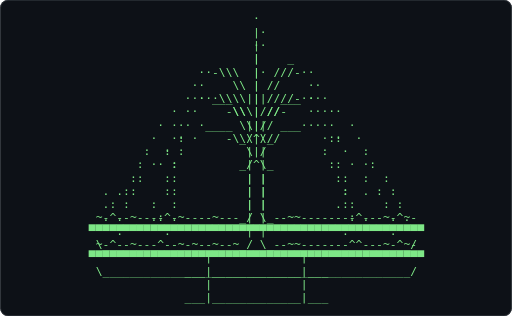
t = 0.00 s
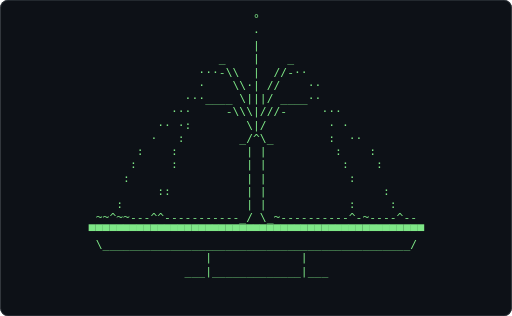
t = 0.61 s
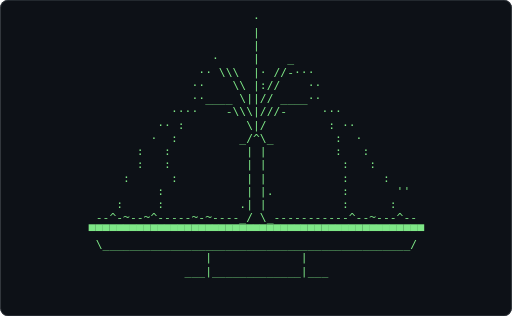
t = 1.21 s
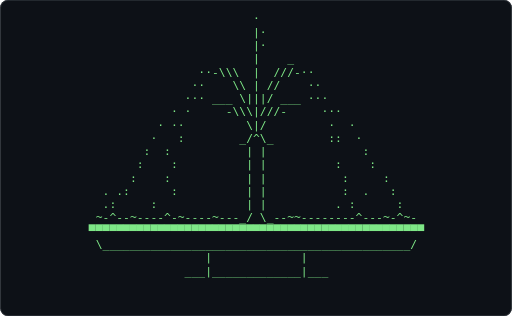
t = 1.82 s
t = 2.43 s: frame unchanged from t = 0.61 s, image omitted
t = 3.04 s: frame unchanged from t = 1.21 s, image omitted

The animated SVG that drew these frames (rendered in a browser with its animation timeline set to each time). Animation: 1 CSS @keyframes rule; one cycle of 3.64 s, repeats indefinitely.

<svg xmlns="http://www.w3.org/2000/svg" width="680" height="420" viewBox="0 0 680 420" role="img" aria-label="Terminal playing an ASCII animation of fountain">
<style>.f{opacity:0;animation:blink 1.860s steps(1,end) infinite}.f:first-of-type{opacity:1}@keyframes blink{0%{opacity:1}4.167%{opacity:0}100%{opacity:0}}@media (prefers-reduced-motion: reduce){.f{animation:none}.f:first-of-type{opacity:1}}text{font-family:ui-monospace,SFMono-Regular,'DejaVu Sans Mono',Menlo,Consolas,monospace;font-size:12px;white-space:pre}</style>
<rect width="680" height="420" rx="10" fill="#0d1117"/>
<rect x="0.5" y="0.5" width="679" height="419" rx="10" fill="none" stroke="#30363d"/>
<g transform="translate(81.50 16.00) scale(1.2597)">
<g class="f" style="animation-delay:-0.0000s">
<text x="0" y="11" fill="#7ee787" xml:space="preserve">
<tspan x="0" dy="0">                                                         </tspan>
<tspan x="0" dy="14">                                                         </tspan>
<tspan x="0" dy="14">                            ·                            </tspan>
<tspan x="0" dy="14">                            |                            </tspan>
<tspan x="0" dy="14">                            |·                           </tspan>
<tspan x="0" dy="14">                            |                            </tspan>
<tspan x="0" dy="14">                    ···\\\  |  ///-··                    </tspan>
<tspan x="0" dy="14">                   ·     \\ | //    ··                   </tspan>
<tspan x="0" dy="14">                  · ·____ \|||/ ___····                  </tspan>
<tspan x="0" dy="14">                ·· ·    -\\\|///      · ·                </tspan>
<tspan x="0" dy="14">               · :         \|/        :  ·               </tspan>
<tspan x="0" dy="14">             ·· :         _/^\_        :  · ·            </tspan>
<tspan x="0" dy="14">           :    :          | |          :   :            </tspan>
<tspan x="0" dy="14">          :    :           | |           :    :          </tspan>
<tspan x="0" dy="14">         :      :          | |           :     :         </tspan>
<tspan x="0" dy="14">      . .    .: .          | |            : .   . .      </tspan>
<tspan x="0" dy="14">        :      :           | |           .      :        </tspan>
<tspan x="0" dy="14">     ~-^--~---^--~-~--~--~_/ \_--~~-------^^---~-^~-     </tspan>
<tspan x="0" dy="14">    ▀▀▀▀▀▀▀▀▀▀▀▀▀▀▀▀▀▀▀▀▀▀▀▀▀▀▀▀▀▀▀▀▀▀▀▀▀▀▀▀▀▀▀▀▀▀▀▀▀    </tspan>
<tspan x="0" dy="14">     \_____________________________________________/     </tspan>
<tspan x="0" dy="14">                     |             |                     </tspan>
<tspan x="0" dy="14">                  ___|_____________|___                  </tspan>
</text></g>
<g class="f" style="animation-delay:-0.0775s">
<text x="0" y="11" fill="#7ee787" xml:space="preserve">
<tspan x="0" dy="0">                            ·                            </tspan>
<tspan x="0" dy="14">                            |·                           </tspan>
<tspan x="0" dy="14">                            |·                           </tspan>
<tspan x="0" dy="14">                            |    _                       </tspan>
<tspan x="0" dy="14">                    ··-\\\  |  ///-··                    </tspan>
<tspan x="0" dy="14">                   ··    \\ | //    ··                   </tspan>
<tspan x="0" dy="14">                  ··· ___ \|||/ ___ ···                  </tspan>
<tspan x="0" dy="14">                · ·     -\\\|///-     ···                </tspan>
<tspan x="0" dy="14">              · ··         \|/         ·  ·              </tspan>
<tspan x="0" dy="14">             ·   :        _/^\_        ::  ·             </tspan>
<tspan x="0" dy="14">            :  :           | |              :            </tspan>
<tspan x="0" dy="14">           :    :          | |          :    :           </tspan>
<tspan x="0" dy="14">          :    :           | |           :     :         </tspan>
<tspan x="0" dy="14">      . .:      :          | |           :  .   :        </tspan>
<tspan x="0" dy="14">      .:     :             | |          . :      :       </tspan>
<tspan x="0" dy="14">     ~-^--~----^-~----~---_/ \_--~~--------^---~-^~-     </tspan>
<tspan x="0" dy="14">    ▀▀▀▀▀▀▀▀▀▀▀▀▀▀▀▀▀▀▀▀▀▀▀▀▀▀▀▀▀▀▀▀▀▀▀▀▀▀▀▀▀▀▀▀▀▀▀▀▀    </tspan>
<tspan x="0" dy="14">     \_____________________________________________/     </tspan>
<tspan x="0" dy="14">                     |             |                     </tspan>
<tspan x="0" dy="14">                  ___|_____________|___                  </tspan>
<tspan x="0" dy="14"> </tspan>
<tspan x="0" dy="14"> </tspan>
</text></g>
<g class="f" style="animation-delay:-0.1550s">
<text x="0" y="11" fill="#7ee787" xml:space="preserve">
<tspan x="0" dy="0">                            ·                            </tspan>
<tspan x="0" dy="14">                            |·                           </tspan>
<tspan x="0" dy="14">                            |·                           </tspan>
<tspan x="0" dy="14">                            |                            </tspan>
<tspan x="0" dy="14">                     ··-\\  |  ///-··                    </tspan>
<tspan x="0" dy="14">                   ··    \\ | //     ·                   </tspan>
<tspan x="0" dy="14">                  ···____ \|||/ ____···                  </tspan>
<tspan x="0" dy="14">                ···     -\\\|///-     ···                </tspan>
<tspan x="0" dy="14">               · :·        \|/         · ·               </tspan>
<tspan x="0" dy="14">            · ·  :        _/^\_        :  ·              </tspan>
<tspan x="0" dy="14">            :  :           | |          :   ::           </tspan>
<tspan x="0" dy="14">          :    :           | |          :     :          </tspan>
<tspan x="0" dy="14">                           | |                           </tspan>
<tspan x="0" dy="14">        .:    ::           | |           :  .  :         </tspan>
<tspan x="0" dy="14">      . :                  | |          .:      :        </tspan>
<tspan x="0" dy="14">     --^-~~~-^-^------~---_/ \_---~-------^---~~-^-~     </tspan>
<tspan x="0" dy="14">    ▀▀▀▀▀▀▀▀▀▀▀▀▀▀▀▀▀▀▀▀▀▀▀▀▀▀▀▀▀▀▀▀▀▀▀▀▀▀▀▀▀▀▀▀▀▀▀▀▀    </tspan>
<tspan x="0" dy="14">     \_____________________________________________/     </tspan>
<tspan x="0" dy="14">                     |             |                     </tspan>
<tspan x="0" dy="14">                  ___|_____________|___                  </tspan>
<tspan x="0" dy="14"> </tspan>
<tspan x="0" dy="14"> </tspan>
</text></g>
<g class="f" style="animation-delay:-0.2326s">
<text x="0" y="11" fill="#7ee787" xml:space="preserve">
<tspan x="0" dy="0">                            °                            </tspan>
<tspan x="0" dy="14">                            |·                           </tspan>
<tspan x="0" dy="14">                            |                            </tspan>
<tspan x="0" dy="14">                       _    |·    _                      </tspan>
<tspan x="0" dy="14">                    ···\\\  |  ///···                    </tspan>
<tspan x="0" dy="14">                   ·     \\ | //     ·                   </tspan>
<tspan x="0" dy="14">                  ···____ \\|// ____···                  </tspan>
<tspan x="0" dy="14">                 ··     -\\\|///-     ··                 </tspan>
<tspan x="0" dy="14">              ··  :        \|/         :··               </tspan>
<tspan x="0" dy="14">             ·  :         _/^\_        :   ·             </tspan>
<tspan x="0" dy="14">            :   :          | |         :    :            </tspan>
<tspan x="0" dy="14">           :   :           | |          :    :           </tspan>
<tspan x="0" dy="14">          :    :           | |           :    :          </tspan>
<tspan x="0" dy="14">        :     :            | |            :     :        </tspan>
<tspan x="0" dy="14">       :       :           | |          . : .            </tspan>
<tspan x="0" dy="14">     --^-~~~-^----~---~-~-_/ \_---~-------^---~--^-~     </tspan>
<tspan x="0" dy="14">    ▀▀▀▀▀▀▀▀▀▀▀▀▀▀▀▀▀▀▀▀▀▀▀▀▀▀▀▀▀▀▀▀▀▀▀▀▀▀▀▀▀▀▀▀▀▀▀▀▀    </tspan>
<tspan x="0" dy="14">     \_____________________________________________/     </tspan>
<tspan x="0" dy="14">                     |             |                     </tspan>
<tspan x="0" dy="14">                  ___|_____________|___                  </tspan>
<tspan x="0" dy="14"> </tspan>
<tspan x="0" dy="14"> </tspan>
</text></g>
<g class="f" style="animation-delay:-0.3101s">
<text x="0" y="11" fill="#7ee787" xml:space="preserve">
<tspan x="0" dy="0">                            ·                            </tspan>
<tspan x="0" dy="14">                            |·                           </tspan>
<tspan x="0" dy="14">                            |                            </tspan>
<tspan x="0" dy="14">                       _    |·   _                       </tspan>
<tspan x="0" dy="14">                    ··--\\  |  ///··                     </tspan>
<tspan x="0" dy="14">                   ··    \\ | //    ··                   </tspan>
<tspan x="0" dy="14">                  ····___ \|||/ ___····                  </tspan>
<tspan x="0" dy="14">                ··      -\\\|///-     ···                </tspan>
<tspan x="0" dy="14">               · ·         \|/         · ·               </tspan>
<tspan x="0" dy="14">            · ·  :        _/^\_        :  · :            </tspan>
<tspan x="0" dy="14">           :    :          | |         ::                </tspan>
<tspan x="0" dy="14">          :     :          | |               ::          </tspan>
<tspan x="0" dy="14">         :    :            | |           :               </tspan>
<tspan x="0" dy="14">               :           | |           :     :         </tspan>
<tspan x="0" dy="14">        :     :            | |            :      :       </tspan>
<tspan x="0" dy="14">     --^-~~~---^--~-~---~-_/ \_---~~------^---~--^-~     </tspan>
<tspan x="0" dy="14">    ▀▀▀▀▀▀▀▀▀▀▀▀▀▀▀▀▀▀▀▀▀▀▀▀▀▀▀▀▀▀▀▀▀▀▀▀▀▀▀▀▀▀▀▀▀▀▀▀▀    </tspan>
<tspan x="0" dy="14">     \_____________________________________________/     </tspan>
<tspan x="0" dy="14">                     |             |                     </tspan>
<tspan x="0" dy="14">                  ___|_____________|___                  </tspan>
<tspan x="0" dy="14"> </tspan>
<tspan x="0" dy="14"> </tspan>
</text></g>
<g class="f" style="animation-delay:-0.3876s">
<text x="0" y="11" fill="#7ee787" xml:space="preserve">
<tspan x="0" dy="0">                            ·                            </tspan>
<tspan x="0" dy="14">                            |                            </tspan>
<tspan x="0" dy="14">                            |·                           </tspan>
<tspan x="0" dy="14">                       _    |·   _                       </tspan>
<tspan x="0" dy="14">                     ··\\\  |  ///-·                     </tspan>
<tspan x="0" dy="14">                    ·    \\ | //    ··                   </tspan>
<tspan x="0" dy="14">                  ···____ \:||/ ____···                  </tspan>
<tspan x="0" dy="14">                 ··     -\\\|///-     ··                 </tspan>
<tspan x="0" dy="14">              ·· ·         \|/         · ··              </tspan>
<tspan x="0" dy="14">             ·   :        _/^\_         :  ·             </tspan>
<tspan x="0" dy="14">            :   :          | |          :   :            </tspan>
<tspan x="0" dy="14">           :    :          | |          :     :          </tspan>
<tspan x="0" dy="14">          :   :            | |           :     :         </tspan>
<tspan x="0" dy="14">        :                  | |                 :         </tspan>
<tspan x="0" dy="14">              :            | |           :       &#x27;       </tspan>
<tspan x="0" dy="14">     --^-~-~-^-^--~-~---~-_/ \_---~~------^---~--^-~     </tspan>
<tspan x="0" dy="14">    ▀▀▀▀▀▀▀▀▀▀▀▀▀▀▀▀▀▀▀▀▀▀▀▀▀▀▀▀▀▀▀▀▀▀▀▀▀▀▀▀▀▀▀▀▀▀▀▀▀    </tspan>
<tspan x="0" dy="14">     \_____________________________________________/     </tspan>
<tspan x="0" dy="14">                     |             |                     </tspan>
<tspan x="0" dy="14">                  ___|_____________|___                  </tspan>
<tspan x="0" dy="14"> </tspan>
<tspan x="0" dy="14"> </tspan>
</text></g>
<g class="f" style="animation-delay:-0.4651s">
<text x="0" y="11" fill="#7ee787" xml:space="preserve">
<tspan x="0" dy="0">                            °                            </tspan>
<tspan x="0" dy="14">                            |                            </tspan>
<tspan x="0" dy="14">                            |·                           </tspan>
<tspan x="0" dy="14">                      ·     |    _                       </tspan>
<tspan x="0" dy="14">                    ···-\\  |· ///-··                    </tspan>
<tspan x="0" dy="14">                    ·    \\ | //    ··                   </tspan>
<tspan x="0" dy="14">                  · ··___ \:||/ ___·· ·                  </tspan>
<tspan x="0" dy="14">                ···     -\\\|///-     ···                </tspan>
<tspan x="0" dy="14">               ·:          \|/         : ·               </tspan>
<tspan x="0" dy="14">             ·  :         _/^\_         : ··             </tspan>
<tspan x="0" dy="14">           ::    :         | |          :    :           </tspan>
<tspan x="0" dy="14">               :           | |          :                </tspan>
<tspan x="0" dy="14">          :    :           | |          :     :          </tspan>
<tspan x="0" dy="14">         :    :            | |           :     :         </tspan>
<tspan x="0" dy="14">        :     :           .| |            :     :&#x27;       </tspan>
<tspan x="0" dy="14">     --^-~-~-^----~-------_/ \_---~~------^---~--^-~     </tspan>
<tspan x="0" dy="14">    ▀▀▀▀▀▀▀▀▀▀▀▀▀▀▀▀▀▀▀▀▀▀▀▀▀▀▀▀▀▀▀▀▀▀▀▀▀▀▀▀▀▀▀▀▀▀▀▀▀    </tspan>
<tspan x="0" dy="14">     \_____________________________________________/     </tspan>
<tspan x="0" dy="14">                     |             |                     </tspan>
<tspan x="0" dy="14">                  ___|_____________|___                  </tspan>
<tspan x="0" dy="14"> </tspan>
<tspan x="0" dy="14"> </tspan>
</text></g>
<g class="f" style="animation-delay:-0.5426s">
<text x="0" y="11" fill="#7ee787" xml:space="preserve">
<tspan x="0" dy="0">                            °                            </tspan>
<tspan x="0" dy="14">                            ·                            </tspan>
<tspan x="0" dy="14">                            |                            </tspan>
<tspan x="0" dy="14">                       _    |·   _·                      </tspan>
<tspan x="0" dy="14">                     ··-\\  |· //-···                    </tspan>
<tspan x="0" dy="14">                   ··    \\ | //    ·                    </tspan>
<tspan x="0" dy="14">                  ···____ \|||/ ___····                  </tspan>
<tspan x="0" dy="14">                 ··     -\\:|///      ··                 </tspan>
<tspan x="0" dy="14">              ·· ·         \|/         · ··              </tspan>
<tspan x="0" dy="14">             ·  :         _/^\_        :   ·             </tspan>
<tspan x="0" dy="14">            :              | |          :   :            </tspan>
<tspan x="0" dy="14">           :    :          | |          :     :          </tspan>
<tspan x="0" dy="14">         :     :           | |           :     :         </tspan>
<tspan x="0" dy="14">        :      :           | |          :       :        </tspan>
<tspan x="0" dy="14">             :            .| |            :      &#x27;       </tspan>
<tspan x="0" dy="14">     --^-~----^------~----_/ \_-----------^---~--^-~     </tspan>
<tspan x="0" dy="14">    ▀▀▀▀▀▀▀▀▀▀▀▀▀▀▀▀▀▀▀▀▀▀▀▀▀▀▀▀▀▀▀▀▀▀▀▀▀▀▀▀▀▀▀▀▀▀▀▀▀    </tspan>
<tspan x="0" dy="14">     \_____________________________________________/     </tspan>
<tspan x="0" dy="14">                     |             |                     </tspan>
<tspan x="0" dy="14">                  ___|_____________|___                  </tspan>
<tspan x="0" dy="14"> </tspan>
<tspan x="0" dy="14"> </tspan>
</text></g>
<g class="f" style="animation-delay:-0.6202s">
<text x="0" y="11" fill="#7ee787" xml:space="preserve">
<tspan x="0" dy="0">                            °                            </tspan>
<tspan x="0" dy="14">                            |                            </tspan>
<tspan x="0" dy="14">                            |                            </tspan>
<tspan x="0" dy="14">                      ·_    |·   _                       </tspan>
<tspan x="0" dy="14">                    ··-\\\  |  ///···                    </tspan>
<tspan x="0" dy="14">                   ··    \\ |·//    ·                    </tspan>
<tspan x="0" dy="14">                   ···___ \|||/ ___····                  </tspan>
<tspan x="0" dy="14">                ···     -\\\|///-     ···                </tspan>
<tspan x="0" dy="14">               · :         \|/         · ·               </tspan>
<tspan x="0" dy="14">              · :         _/^\_         : ·              </tspan>
<tspan x="0" dy="14">            :   :          | |          :  : :           </tspan>
<tspan x="0" dy="14">           :    :          | |           :               </tspan>
<tspan x="0" dy="14">          :    :           | |           :    :          </tspan>
<tspan x="0" dy="14">         :                 | |           :     :         </tspan>
<tspan x="0" dy="14">        :      :          .| |                   &#x27;&#x27;      </tspan>
<tspan x="0" dy="14">     --^-~--~^^------~----_/ \_-----------^--~---^--     </tspan>
<tspan x="0" dy="14">    ▀▀▀▀▀▀▀▀▀▀▀▀▀▀▀▀▀▀▀▀▀▀▀▀▀▀▀▀▀▀▀▀▀▀▀▀▀▀▀▀▀▀▀▀▀▀▀▀▀    </tspan>
<tspan x="0" dy="14">     \_____________________________________________/     </tspan>
<tspan x="0" dy="14">                     |             |                     </tspan>
<tspan x="0" dy="14">                  ___|_____________|___                  </tspan>
<tspan x="0" dy="14"> </tspan>
<tspan x="0" dy="14"> </tspan>
</text></g>
<g class="f" style="animation-delay:-0.6977s">
<text x="0" y="11" fill="#7ee787" xml:space="preserve">
<tspan x="0" dy="0">                            ·                            </tspan>
<tspan x="0" dy="14">                            |                            </tspan>
<tspan x="0" dy="14">                            |                            </tspan>
<tspan x="0" dy="14">                      ·     |    _                       </tspan>
<tspan x="0" dy="14">                    ·· \\\  |· //-···                    </tspan>
<tspan x="0" dy="14">                   ··    \\ |://    ··                   </tspan>
<tspan x="0" dy="14">                   ··____ \||// ____··                   </tspan>
<tspan x="0" dy="14">                ····    -\\\|///-     ···                </tspan>
<tspan x="0" dy="14">              ·· :         \|/         : ··              </tspan>
<tspan x="0" dy="14">             ·  :         _/^\_         :  ·             </tspan>
<tspan x="0" dy="14">           :   :           | |          :   :            </tspan>
<tspan x="0" dy="14">           :   :           | |           :   :           </tspan>
<tspan x="0" dy="14">         :      :          | |           :     :         </tspan>
<tspan x="0" dy="14">              :            | |.          :       &#x27;&#x27;      </tspan>
<tspan x="0" dy="14">        :     :           .| |           :      :        </tspan>
<tspan x="0" dy="14">     --^-~--~^-----~-~----_/ \_-----------^--~---^--     </tspan>
<tspan x="0" dy="14">    ▀▀▀▀▀▀▀▀▀▀▀▀▀▀▀▀▀▀▀▀▀▀▀▀▀▀▀▀▀▀▀▀▀▀▀▀▀▀▀▀▀▀▀▀▀▀▀▀▀    </tspan>
<tspan x="0" dy="14">     \_____________________________________________/     </tspan>
<tspan x="0" dy="14">                     |             |                     </tspan>
<tspan x="0" dy="14">                  ___|_____________|___                  </tspan>
<tspan x="0" dy="14"> </tspan>
<tspan x="0" dy="14"> </tspan>
</text></g>
<g class="f" style="animation-delay:-0.7752s">
<text x="0" y="11" fill="#7ee787" xml:space="preserve">
<tspan x="0" dy="0">                            ·                            </tspan>
<tspan x="0" dy="14">                            |                            </tspan>
<tspan x="0" dy="14">                            |                            </tspan>
<tspan x="0" dy="14">                            |    _                       </tspan>
<tspan x="0" dy="14">                    ···-\\  |· ///···                    </tspan>
<tspan x="0" dy="14">                    ·    \\ | //    ··                   </tspan>
<tspan x="0" dy="14">                  ·· ·___ \||:/ ___· ·                   </tspan>
<tspan x="0" dy="14">                ···     -\\\|///-     ···                </tspan>
<tspan x="0" dy="14">               · ·         \|/         · ·               </tspan>
<tspan x="0" dy="14">             ·   :        _/^\_        :   ·             </tspan>
<tspan x="0" dy="14">            :   :          | |          :   :            </tspan>
<tspan x="0" dy="14">           :   :           | |          :    :           </tspan>
<tspan x="0" dy="14">          :    :           | |           :    :          </tspan>
<tspan x="0" dy="14">         :     :           | |           :      &#x27; &#x27;      </tspan>
<tspan x="0" dy="14">       :      :           .| |            :      :       </tspan>
<tspan x="0" dy="14">     -~^~---~-^----~---~--_/ \_----------^---~---^--     </tspan>
<tspan x="0" dy="14">    ▀▀▀▀▀▀▀▀▀▀▀▀▀▀▀▀▀▀▀▀▀▀▀▀▀▀▀▀▀▀▀▀▀▀▀▀▀▀▀▀▀▀▀▀▀▀▀▀▀    </tspan>
<tspan x="0" dy="14">     \_____________________________________________/     </tspan>
<tspan x="0" dy="14">                     |             |                     </tspan>
<tspan x="0" dy="14">                  ___|_____________|___                  </tspan>
<tspan x="0" dy="14"> </tspan>
<tspan x="0" dy="14"> </tspan>
</text></g>
<g class="f" style="animation-delay:-0.8527s">
<text x="0" y="11" fill="#7ee787" xml:space="preserve">
<tspan x="0" dy="0">                            °                            </tspan>
<tspan x="0" dy="14">                            |                            </tspan>
<tspan x="0" dy="14">                            |                            </tspan>
<tspan x="0" dy="14">                            |    _                       </tspan>
<tspan x="0" dy="14">                    ··--\\  |· //--·                     </tspan>
<tspan x="0" dy="14">                   ··    \\ |://    ··                   </tspan>
<tspan x="0" dy="14">                   ··____ \:||/ ___···                   </tspan>
<tspan x="0" dy="14">                · ·     -\\\|://-     ···                </tspan>
<tspan x="0" dy="14">              ··: ·        \|/          :··              </tspan>
<tspan x="0" dy="14">             ·   :        _/^\_         :  ·             </tspan>
<tspan x="0" dy="14">            :   :          | |          :   :            </tspan>
<tspan x="0" dy="14">          :    :           | |           :   :           </tspan>
<tspan x="0" dy="14">         :     :           | |            :   :          </tspan>
<tspan x="0" dy="14">                           | |                  &#x27; &#x27;      </tspan>
<tspan x="0" dy="14">        :      :          .| |            :     :        </tspan>
<tspan x="0" dy="14">     -~^~---~-^----~------_/ \_----------^^--~---^--     </tspan>
<tspan x="0" dy="14">    ▀▀▀▀▀▀▀▀▀▀▀▀▀▀▀▀▀▀▀▀▀▀▀▀▀▀▀▀▀▀▀▀▀▀▀▀▀▀▀▀▀▀▀▀▀▀▀▀▀    </tspan>
<tspan x="0" dy="14">     \_____________________________________________/     </tspan>
<tspan x="0" dy="14">                     |             |                     </tspan>
<tspan x="0" dy="14">                  ___|_____________|___                  </tspan>
<tspan x="0" dy="14"> </tspan>
<tspan x="0" dy="14"> </tspan>
</text></g>
<g class="f" style="animation-delay:-0.9302s">
<text x="0" y="11" fill="#7ee787" xml:space="preserve">
<tspan x="0" dy="0">                            °                            </tspan>
<tspan x="0" dy="14">                            |                            </tspan>
<tspan x="0" dy="14">                            |                            </tspan>
<tspan x="0" dy="14">                       _    |    _                       </tspan>
<tspan x="0" dy="14">                    ···-\\  |  //-··                     </tspan>
<tspan x="0" dy="14">                   ··    \\ |·//    ···                  </tspan>
<tspan x="0" dy="14">                   ·· ___ \\||/ ____··                   </tspan>
<tspan x="0" dy="14">                ···     -\\:|///-     ···                </tspan>
<tspan x="0" dy="14">               ·  :        \|/         : ·               </tspan>
<tspan x="0" dy="14">             ·  :         _/^\_         : ·              </tspan>
<tspan x="0" dy="14">            :   :          | |          :   :            </tspan>
<tspan x="0" dy="14">           :   :           | |           :   :           </tspan>
<tspan x="0" dy="14">         :    :            | |           :    :          </tspan>
<tspan x="0" dy="14">         :    :            | |            :    :&#x27; &#x27;      </tspan>
<tspan x="0" dy="14">       :       :          .| |                   :       </tspan>
<tspan x="0" dy="14">     -~^~~----^-----------_/ \_~----------^--~---^--     </tspan>
<tspan x="0" dy="14">    ▀▀▀▀▀▀▀▀▀▀▀▀▀▀▀▀▀▀▀▀▀▀▀▀▀▀▀▀▀▀▀▀▀▀▀▀▀▀▀▀▀▀▀▀▀▀▀▀▀    </tspan>
<tspan x="0" dy="14">     \_____________________________________________/     </tspan>
<tspan x="0" dy="14">                     |             |                     </tspan>
<tspan x="0" dy="14">                  ___|_____________|___                  </tspan>
<tspan x="0" dy="14"> </tspan>
<tspan x="0" dy="14"> </tspan>
</text></g>
<g class="f" style="animation-delay:-1.0078s">
<text x="0" y="11" fill="#7ee787" xml:space="preserve">
<tspan x="0" dy="0">                            °                            </tspan>
<tspan x="0" dy="14">                            |                            </tspan>
<tspan x="0" dy="14">                            |                            </tspan>
<tspan x="0" dy="14">                       _    |     _                      </tspan>
<tspan x="0" dy="14">                    ··-\\\  |  ///-·                     </tspan>
<tspan x="0" dy="14">                   ·     \\ |://    ··                   </tspan>
<tspan x="0" dy="14">                   ··____ \||:/ ___····                  </tspan>
<tspan x="0" dy="14">                ···     -\\\|///-     ···                </tspan>
<tspan x="0" dy="14">              ·· ·         \|/        ·  ·               </tspan>
<tspan x="0" dy="14">             ·   :        _/^\_        :  ··             </tspan>
<tspan x="0" dy="14">            :   :          | |          :    :           </tspan>
<tspan x="0" dy="14">          :                | |          :     :          </tspan>
<tspan x="0" dy="14">         :     :           | |           :     :         </tspan>
<tspan x="0" dy="14">              :            | |           :      . .      </tspan>
<tspan x="0" dy="14">        :     :            | |            :              </tspan>
<tspan x="0" dy="14">     ~~^~~-----^----------_/ \_~----------^------^--     </tspan>
<tspan x="0" dy="14">    ▀▀▀▀▀▀▀▀▀▀▀▀▀▀▀▀▀▀▀▀▀▀▀▀▀▀▀▀▀▀▀▀▀▀▀▀▀▀▀▀▀▀▀▀▀▀▀▀▀    </tspan>
<tspan x="0" dy="14">     \_____________________________________________/     </tspan>
<tspan x="0" dy="14">                     |             |                     </tspan>
<tspan x="0" dy="14">                  ___|_____________|___                  </tspan>
<tspan x="0" dy="14"> </tspan>
<tspan x="0" dy="14"> </tspan>
</text></g>
<g class="f" style="animation-delay:-1.0853s">
<text x="0" y="11" fill="#7ee787" xml:space="preserve">
<tspan x="0" dy="0">                            ·                            </tspan>
<tspan x="0" dy="14">                            ·                            </tspan>
<tspan x="0" dy="14">                            |                            </tspan>
<tspan x="0" dy="14">                            |                            </tspan>
<tspan x="0" dy="14">                     ··-\\  |  //-···                    </tspan>
<tspan x="0" dy="14">                   ··    \\ | //    ··                   </tspan>
<tspan x="0" dy="14">                  ··· ___ \\|:/ ____···                  </tspan>
<tspan x="0" dy="14">                ···     -\\\|///-     ··                 </tspan>
<tspan x="0" dy="14">              ·  :         \|/        ·:··               </tspan>
<tspan x="0" dy="14">             ·   :        _/^\_         :  ·             </tspan>
<tspan x="0" dy="14">            :  :           | |           :  :            </tspan>
<tspan x="0" dy="14">           :    :          | |           :   :           </tspan>
<tspan x="0" dy="14">          :    :           | |           :    :          </tspan>
<tspan x="0" dy="14">        :                  | |                 :. .      </tspan>
<tspan x="0" dy="14">       :      :            | |            :     :        </tspan>
<tspan x="0" dy="14">     ~~^~~----^^----------_/ \_~----------^------^--     </tspan>
<tspan x="0" dy="14">    ▀▀▀▀▀▀▀▀▀▀▀▀▀▀▀▀▀▀▀▀▀▀▀▀▀▀▀▀▀▀▀▀▀▀▀▀▀▀▀▀▀▀▀▀▀▀▀▀▀    </tspan>
<tspan x="0" dy="14">     \_____________________________________________/     </tspan>
<tspan x="0" dy="14">                     |             |                     </tspan>
<tspan x="0" dy="14">                  ___|_____________|___                  </tspan>
<tspan x="0" dy="14"> </tspan>
<tspan x="0" dy="14"> </tspan>
</text></g>
<g class="f" style="animation-delay:-1.1628s">
<text x="0" y="11" fill="#7ee787" xml:space="preserve">
<tspan x="0" dy="0">                            °                            </tspan>
<tspan x="0" dy="14">                            |                            </tspan>
<tspan x="0" dy="14">                            |                            </tspan>
<tspan x="0" dy="14">                       _    |    _                       </tspan>
<tspan x="0" dy="14">                    ···\\\  |  ///···                    </tspan>
<tspan x="0" dy="14">                   ·     \\ | //    ··                   </tspan>
<tspan x="0" dy="14">                  · ·____ \|||/ ___·· ·                  </tspan>
<tspan x="0" dy="14">                ····     \\\|://-     ···                </tspan>
<tspan x="0" dy="14">               ·  :        \|/         : ·               </tspan>
<tspan x="0" dy="14">             ··  :        _/^\_        :  ··             </tspan>
<tspan x="0" dy="14">            :    :         | |          :   :            </tspan>
<tspan x="0" dy="14">          :    :           | |           :    :          </tspan>
<tspan x="0" dy="14">         :     :           | |           :     :         </tspan>
<tspan x="0" dy="14">              :            | |            :     . .      </tspan>
<tspan x="0" dy="14">       :     :             | |                  :        </tspan>
<tspan x="0" dy="14">     ~~^-~---~^-----------_/ \_~----------^-~----^--     </tspan>
<tspan x="0" dy="14">    ▀▀▀▀▀▀▀▀▀▀▀▀▀▀▀▀▀▀▀▀▀▀▀▀▀▀▀▀▀▀▀▀▀▀▀▀▀▀▀▀▀▀▀▀▀▀▀▀▀    </tspan>
<tspan x="0" dy="14">     \_____________________________________________/     </tspan>
<tspan x="0" dy="14">                     |             |                     </tspan>
<tspan x="0" dy="14">                  ___|_____________|___                  </tspan>
<tspan x="0" dy="14"> </tspan>
<tspan x="0" dy="14"> </tspan>
</text></g>
<g class="f" style="animation-delay:-1.2403s">
<text x="0" y="11" fill="#7ee787" xml:space="preserve">
<tspan x="0" dy="0">                            °                            </tspan>
<tspan x="0" dy="14">                            |                            </tspan>
<tspan x="0" dy="14">                            |                            </tspan>
<tspan x="0" dy="14">                            |                            </tspan>
<tspan x="0" dy="14">                     ··-\\ ·|  ///-··                    </tspan>
<tspan x="0" dy="14">                   ··    \\ | //    ·                    </tspan>
<tspan x="0" dy="14">                  ··· ___ \|||/ ____···                  </tspan>
<tspan x="0" dy="14">                 ··     -\\\|///-     ··                 </tspan>
<tspan x="0" dy="14">               ·  ·        \|/        ·  ··              </tspan>
<tspan x="0" dy="14">             ·  ::        _/^\_        :   ·             </tspan>
<tspan x="0" dy="14">            :              | |         ::   :            </tspan>
<tspan x="0" dy="14">           :    :          | |               :           </tspan>
<tspan x="0" dy="14">          :    :           | |           :    :          </tspan>
<tspan x="0" dy="14">        :      :           | |            :    :.  .     </tspan>
<tspan x="0" dy="14">              :            | |            :     :        </tspan>
<tspan x="0" dy="14">     ~~^~~---^------------_/ \_~----------^-~----^--     </tspan>
<tspan x="0" dy="14">    ▀▀▀▀▀▀▀▀▀▀▀▀▀▀▀▀▀▀▀▀▀▀▀▀▀▀▀▀▀▀▀▀▀▀▀▀▀▀▀▀▀▀▀▀▀▀▀▀▀    </tspan>
<tspan x="0" dy="14">     \_____________________________________________/     </tspan>
<tspan x="0" dy="14">                     |             |                     </tspan>
<tspan x="0" dy="14">                  ___|_____________|___                  </tspan>
<tspan x="0" dy="14"> </tspan>
<tspan x="0" dy="14"> </tspan>
</text></g>
<g class="f" style="animation-delay:-1.3178s">
<text x="0" y="11" fill="#7ee787" xml:space="preserve">
<tspan x="0" dy="0">                            °                            </tspan>
<tspan x="0" dy="14">                            ·                            </tspan>
<tspan x="0" dy="14">                            |                            </tspan>
<tspan x="0" dy="14">                       _    |    _                       </tspan>
<tspan x="0" dy="14">                    ···-\\  |  //-··                     </tspan>
<tspan x="0" dy="14">                    ·    \\·| //    ··                   </tspan>
<tspan x="0" dy="14">                  ···____ \|||/ ____··                   </tspan>
<tspan x="0" dy="14">                ···     -\\\|///-     ···                </tspan>
<tspan x="0" dy="14">              ·· ·:        \|/         · ·               </tspan>
<tspan x="0" dy="14">             ·   :        _/^\_        :  ··             </tspan>
<tspan x="0" dy="14">           :    :          | |          :    :           </tspan>
<tspan x="0" dy="14">          :     :          | |           :    :          </tspan>
<tspan x="0" dy="14">         :                 | |            :              </tspan>
<tspan x="0" dy="14">              ::           | |                 :         </tspan>
<tspan x="0" dy="14">        :                  | |            :     :        </tspan>
<tspan x="0" dy="14">     ~~^~~---^^-----------_/ \_~----------^-~----^--     </tspan>
<tspan x="0" dy="14">    ▀▀▀▀▀▀▀▀▀▀▀▀▀▀▀▀▀▀▀▀▀▀▀▀▀▀▀▀▀▀▀▀▀▀▀▀▀▀▀▀▀▀▀▀▀▀▀▀▀    </tspan>
<tspan x="0" dy="14">     \_____________________________________________/     </tspan>
<tspan x="0" dy="14">                     |             |                     </tspan>
<tspan x="0" dy="14">                  ___|_____________|___                  </tspan>
<tspan x="0" dy="14"> </tspan>
<tspan x="0" dy="14"> </tspan>
</text></g>
<g class="f" style="animation-delay:-1.3953s">
<text x="0" y="11" fill="#7ee787" xml:space="preserve">
<tspan x="0" dy="0">                            °                            </tspan>
<tspan x="0" dy="14">                            ·                            </tspan>
<tspan x="0" dy="14">                            |                            </tspan>
<tspan x="0" dy="14">                       _    |    _                       </tspan>
<tspan x="0" dy="14">                    ··--\\  |  //-··                     </tspan>
<tspan x="0" dy="14">                   ··    \\:| //    ··                   </tspan>
<tspan x="0" dy="14">                  ···____ \|||/ ____··                   </tspan>
<tspan x="0" dy="14">                 ··     -\\\|///-     ··                 </tspan>
<tspan x="0" dy="14">              ·· :         \|/          · ·              </tspan>
<tspan x="0" dy="14">             ·   :        _/^\_        :   ·             </tspan>
<tspan x="0" dy="14">            :    :         | |          :   :            </tspan>
<tspan x="0" dy="14">           :    :          | |          :    :           </tspan>
<tspan x="0" dy="14">          :     :          | |           :    :          </tspan>
<tspan x="0" dy="14">        :     :            | |            :     :        </tspan>
<tspan x="0" dy="14">              :            | |                           </tspan>
<tspan x="0" dy="14">     ~~^-~~---^----------~_/ \_-~---------^-~----^--     </tspan>
<tspan x="0" dy="14">    ▀▀▀▀▀▀▀▀▀▀▀▀▀▀▀▀▀▀▀▀▀▀▀▀▀▀▀▀▀▀▀▀▀▀▀▀▀▀▀▀▀▀▀▀▀▀▀▀▀    </tspan>
<tspan x="0" dy="14">     \_____________________________________________/     </tspan>
<tspan x="0" dy="14">                     |             |                     </tspan>
<tspan x="0" dy="14">                  ___|_____________|___                  </tspan>
<tspan x="0" dy="14"> </tspan>
<tspan x="0" dy="14"> </tspan>
</text></g>
<g class="f" style="animation-delay:-1.4729s">
<text x="0" y="11" fill="#7ee787" xml:space="preserve">
<tspan x="0" dy="0">                            °                            </tspan>
<tspan x="0" dy="14">                            ·                            </tspan>
<tspan x="0" dy="14">                            |                            </tspan>
<tspan x="0" dy="14">                            |    ·                       </tspan>
<tspan x="0" dy="14">                    ···-\\  |  ///-··                    </tspan>
<tspan x="0" dy="14">                    ·    \\ | //    ··                   </tspan>
<tspan x="0" dy="14">                  ···____ \:||/ ___· ·                   </tspan>
<tspan x="0" dy="14">                ··      -\\\|///-     ···                </tspan>
<tspan x="0" dy="14">               · ·         \|/         · ·               </tspan>
<tspan x="0" dy="14">             ··  :        _/^\_         : ··             </tspan>
<tspan x="0" dy="14">           :    ::         | |         :     :           </tspan>
<tspan x="0" dy="14">          :    :           | |          :     :          </tspan>
<tspan x="0" dy="14">         :                 | |          :      :         </tspan>
<tspan x="0" dy="14">               :          &#x27;| |           :               </tspan>
<tspan x="0" dy="14">        :    :             | |            &#x27;     :        </tspan>
<tspan x="0" dy="14">     ~~^-~~---^----------~_/ \_-~---------^------^--     </tspan>
<tspan x="0" dy="14">    ▀▀▀▀▀▀▀▀▀▀▀▀▀▀▀▀▀▀▀▀▀▀▀▀▀▀▀▀▀▀▀▀▀▀▀▀▀▀▀▀▀▀▀▀▀▀▀▀▀    </tspan>
<tspan x="0" dy="14">     \_____________________________________________/     </tspan>
<tspan x="0" dy="14">                     |             |                     </tspan>
<tspan x="0" dy="14">                  ___|_____________|___                  </tspan>
<tspan x="0" dy="14"> </tspan>
<tspan x="0" dy="14"> </tspan>
</text></g>
<g class="f" style="animation-delay:-1.5504s">
<text x="0" y="11" fill="#7ee787" xml:space="preserve">
<tspan x="0" dy="0">                            °                            </tspan>
<tspan x="0" dy="14">                            ·                            </tspan>
<tspan x="0" dy="14">                            |                            </tspan>
<tspan x="0" dy="14">                            |                            </tspan>
<tspan x="0" dy="14">                    ···\\\  |  //-···                    </tspan>
<tspan x="0" dy="14">                   ··    \\:| //    ·                    </tspan>
<tspan x="0" dy="14">                   ··____ \||// ___···                   </tspan>
<tspan x="0" dy="14">                · ·     -\\:|///      · ·                </tspan>
<tspan x="0" dy="14">              ·· ·         \|/        ·: ··              </tspan>
<tspan x="0" dy="14">             ·  :         _/^\_         :  ·             </tspan>
<tspan x="0" dy="14">            :    :         | |          :   :            </tspan>
<tspan x="0" dy="14">           :    :          | |          :    :           </tspan>
<tspan x="0" dy="14">         :     :           | |           :    :          </tspan>
<tspan x="0" dy="14">        :                 &#x27;| |            :    :         </tspan>
<tspan x="0" dy="14">       :       :           | |            &#x27;&#x27;             </tspan>
<tspan x="0" dy="14">     ~-^-~~--^^----------~_/ \_-~---------^^-----^--     </tspan>
<tspan x="0" dy="14">    ▀▀▀▀▀▀▀▀▀▀▀▀▀▀▀▀▀▀▀▀▀▀▀▀▀▀▀▀▀▀▀▀▀▀▀▀▀▀▀▀▀▀▀▀▀▀▀▀▀    </tspan>
<tspan x="0" dy="14">     \_____________________________________________/     </tspan>
<tspan x="0" dy="14">                     |             |                     </tspan>
<tspan x="0" dy="14">                  ___|_____________|___                  </tspan>
<tspan x="0" dy="14"> </tspan>
<tspan x="0" dy="14"> </tspan>
</text></g>
<g class="f" style="animation-delay:-1.6279s">
<text x="0" y="11" fill="#7ee787" xml:space="preserve">
<tspan x="0" dy="0">                            ·                            </tspan>
<tspan x="0" dy="14">                            ·                            </tspan>
<tspan x="0" dy="14">                            |                            </tspan>
<tspan x="0" dy="14">                       _    |                            </tspan>
<tspan x="0" dy="14">                     ··-\\  |  ///··                     </tspan>
<tspan x="0" dy="14">                   ··    \\:| //    ··                   </tspan>
<tspan x="0" dy="14">                  ···____ \|||/ ___·· ·                  </tspan>
<tspan x="0" dy="14">                ···     -\\\|///-    ····                </tspan>
<tspan x="0" dy="14">               ·:          \|/         : ·               </tspan>
<tspan x="0" dy="14">            : · :         _/^\_         : ·              </tspan>
<tspan x="0" dy="14">            :   :          | |           :  ::           </tspan>
<tspan x="0" dy="14">          :     :          | |          :     :          </tspan>
<tspan x="0" dy="14">                :          | |           :               </tspan>
<tspan x="0" dy="14">         :     :          .| |           :     :         </tspan>
<tspan x="0" dy="14">        :      :           | |            &#x27;&#x27;    :        </tspan>
<tspan x="0" dy="14">     ~-^-~~--^-----------~_/ \_-~----------^-----^--     </tspan>
<tspan x="0" dy="14">    ▀▀▀▀▀▀▀▀▀▀▀▀▀▀▀▀▀▀▀▀▀▀▀▀▀▀▀▀▀▀▀▀▀▀▀▀▀▀▀▀▀▀▀▀▀▀▀▀▀    </tspan>
<tspan x="0" dy="14">     \_____________________________________________/     </tspan>
<tspan x="0" dy="14">                     |             |                     </tspan>
<tspan x="0" dy="14">                  ___|_____________|___                  </tspan>
<tspan x="0" dy="14"> </tspan>
<tspan x="0" dy="14"> </tspan>
</text></g>
<g class="f" style="animation-delay:-1.7054s">
<text x="0" y="11" fill="#7ee787" xml:space="preserve">
<tspan x="0" dy="0">                            °                            </tspan>
<tspan x="0" dy="14">                            ·                            </tspan>
<tspan x="0" dy="14">                            |·                           </tspan>
<tspan x="0" dy="14">                       _    |                            </tspan>
<tspan x="0" dy="14">                    ···\\\  |  ///-··                    </tspan>
<tspan x="0" dy="14">                   ·     \\ | //    ··                   </tspan>
<tspan x="0" dy="14">                   ···___ \:||/ ____···                  </tspan>
<tspan x="0" dy="14">                 ··     -\\\|///-     ··                 </tspan>
<tspan x="0" dy="14">              ·· ·         \|/        ·  ··              </tspan>
<tspan x="0" dy="14">             ·  :         _/^\_        ::  ·             </tspan>
<tspan x="0" dy="14">            :   :          | |              :            </tspan>
<tspan x="0" dy="14">           :    :          | |           :   :           </tspan>
<tspan x="0" dy="14">         :      :          | |          :      :         </tspan>
<tspan x="0" dy="14">        :      :          .| |           :&#x27;     :        </tspan>
<tspan x="0" dy="14">              :            | |           :&#x27;&#x27;             </tspan>
<tspan x="0" dy="14">     ~-^-~~----^---------~_/ \_-~---------^~-----^--     </tspan>
<tspan x="0" dy="14">    ▀▀▀▀▀▀▀▀▀▀▀▀▀▀▀▀▀▀▀▀▀▀▀▀▀▀▀▀▀▀▀▀▀▀▀▀▀▀▀▀▀▀▀▀▀▀▀▀▀    </tspan>
<tspan x="0" dy="14">     \_____________________________________________/     </tspan>
<tspan x="0" dy="14">                     |             |                     </tspan>
<tspan x="0" dy="14">                  ___|_____________|___                  </tspan>
<tspan x="0" dy="14"> </tspan>
<tspan x="0" dy="14"> </tspan>
</text></g>
<g class="f" style="animation-delay:-1.7829s">
<text x="0" y="11" fill="#7ee787" xml:space="preserve">
<tspan x="0" dy="0">                            °                            </tspan>
<tspan x="0" dy="14">                            ·                            </tspan>
<tspan x="0" dy="14">                            |·                           </tspan>
<tspan x="0" dy="14">                            |    _                       </tspan>
<tspan x="0" dy="14">                    ··-\\\  |  ///···                    </tspan>
<tspan x="0" dy="14">                   ··    \\ | //    ··                   </tspan>
<tspan x="0" dy="14">                  ·· ·___ \||// ___···                   </tspan>
<tspan x="0" dy="14">                ····    -\\:|///-     ···                </tspan>
<tspan x="0" dy="14">              ·  :         \|/        ·: ·               </tspan>
<tspan x="0" dy="14">            :·  :         _/^\_        :   ·             </tspan>
<tspan x="0" dy="14">                :          | |          :   :            </tspan>
<tspan x="0" dy="14">          ::   :           | |           :   :           </tspan>
<tspan x="0" dy="14">                :          | |           :    :          </tspan>
<tspan x="0" dy="14">         :     :          .| |            &#x27;    :         </tspan>
<tspan x="0" dy="14">        :                  | |           :&#x27;&#x27;    :        </tspan>
<tspan x="0" dy="14">     ~-^--~---^^---------~_/ \_~---------^^------^--     </tspan>
<tspan x="0" dy="14">    ▀▀▀▀▀▀▀▀▀▀▀▀▀▀▀▀▀▀▀▀▀▀▀▀▀▀▀▀▀▀▀▀▀▀▀▀▀▀▀▀▀▀▀▀▀▀▀▀▀    </tspan>
<tspan x="0" dy="14">     \_____________________________________________/     </tspan>
<tspan x="0" dy="14">                     |             |                     </tspan>
<tspan x="0" dy="14">                  ___|_____________|___                  </tspan>
<tspan x="0" dy="14"> </tspan>
<tspan x="0" dy="14"> </tspan>
</text></g>
</g>
</svg>
